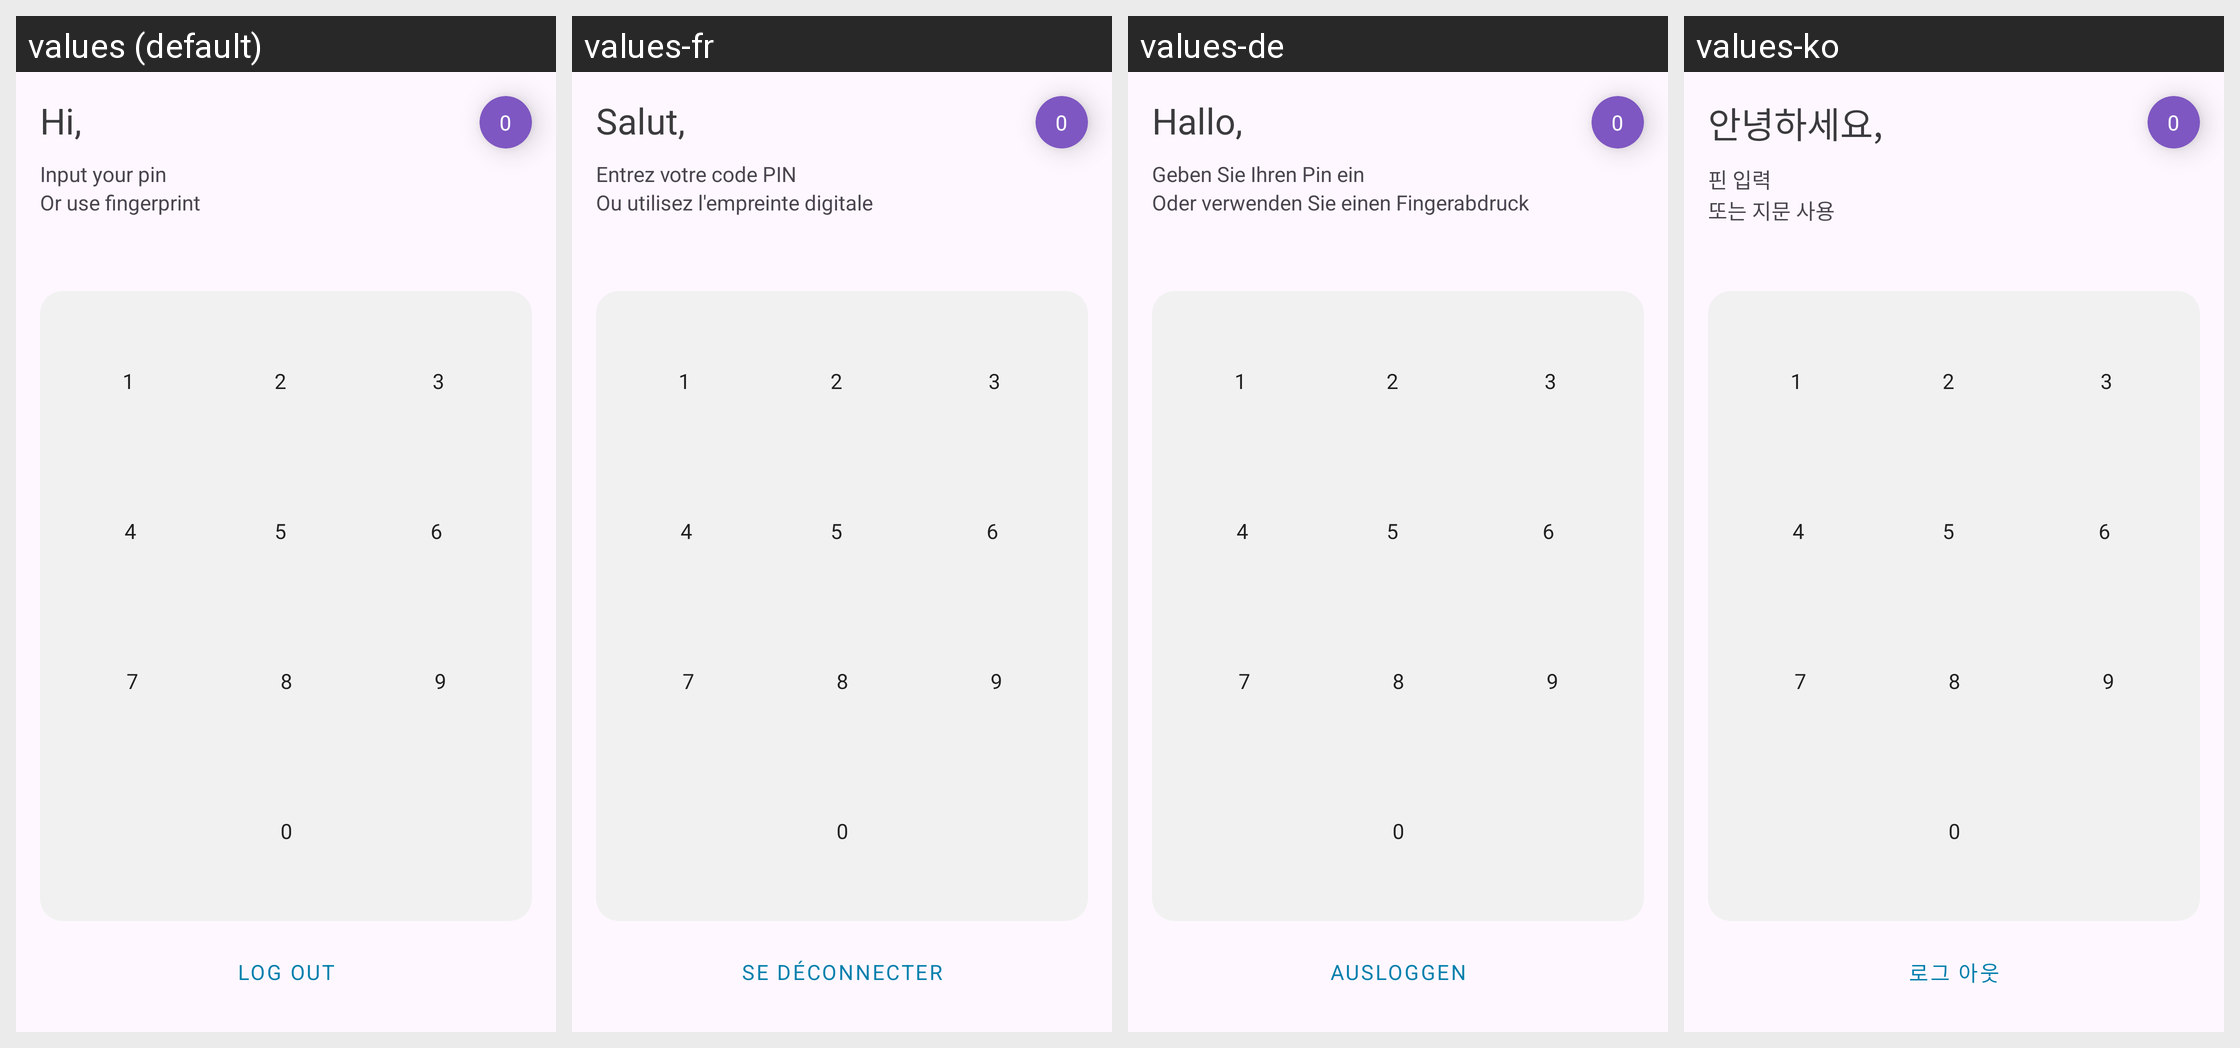

Locale-by-locale string values for the Android screen shown in this grid:
Android screen res/layout/activity_pin.xml rendered under 4 locales, left to right: values (default), values-fr, values-de, values-ko. Device: Nexus 5 (rendered at 1080×1920; each locale shown at half size, 540×960, under a caption strip naming it); theme Theme.QP.
Other locales in the repository, not shown: values-es, values-hi, values-it, values-ja, values-nl, values-ru, values-zh-rCN, values-zn.
Strings drawn on this screen, with the default value and each locale's value (text and hints the layout hard-codes, and strings that could not be matched under every locale, appear in the picture but are not listed):

hi_username
  values: Hi,
  values-fr: Salut,
  values-de: Hallo,
  values-ko: 안녕하세요,

_0
  values: 0
  values-fr: 0  [not translated; the default value is used]
  values-de: 0  [not translated; the default value is used]
  values-ko: 0  [not translated; the default value is used]

input_your_pin
  values: Input your pin 
  values-fr: Entrez votre code PIN
  values-de: Geben Sie Ihren Pin ein
  values-ko: 핀 입력

or_use_fingerprint
  values: Or use fingerprint
  values-fr: Ou utilisez l'empreinte digitale
  values-de: Oder verwenden Sie einen Fingerabdruck
  values-ko: 또는 지문 사용

_1
  values: 1
  values-fr: 1  [not translated; the default value is used]
  values-de: 1  [not translated; the default value is used]
  values-ko: 1  [not translated; the default value is used]

_2
  values: 2
  values-fr: 2  [not translated; the default value is used]
  values-de: 2  [not translated; the default value is used]
  values-ko: 2  [not translated; the default value is used]

_3
  values: 3
  values-fr: 3  [not translated; the default value is used]
  values-de: 3  [not translated; the default value is used]
  values-ko: 3  [not translated; the default value is used]

_4
  values: 4
  values-fr: 4  [not translated; the default value is used]
  values-de: 4  [not translated; the default value is used]
  values-ko: 4  [not translated; the default value is used]

_5
  values: 5
  values-fr: 5  [not translated; the default value is used]
  values-de: 5  [not translated; the default value is used]
  values-ko: 5  [not translated; the default value is used]

_6
  values: 6
  values-fr: 6  [not translated; the default value is used]
  values-de: 6  [not translated; the default value is used]
  values-ko: 6  [not translated; the default value is used]

_7
  values: 7
  values-fr: 7  [not translated; the default value is used]
  values-de: 7  [not translated; the default value is used]
  values-ko: 7  [not translated; the default value is used]

_8
  values: 8
  values-fr: 8  [not translated; the default value is used]
  values-de: 8  [not translated; the default value is used]
  values-ko: 8  [not translated; the default value is used]

_9
  values: 9
  values-fr: 9  [not translated; the default value is used]
  values-de: 9  [not translated; the default value is used]
  values-ko: 9  [not translated; the default value is used]

log_out
  values: Log out
  values-fr: Se déconnecter
  values-de: Ausloggen
  values-ko: 로그 아웃
